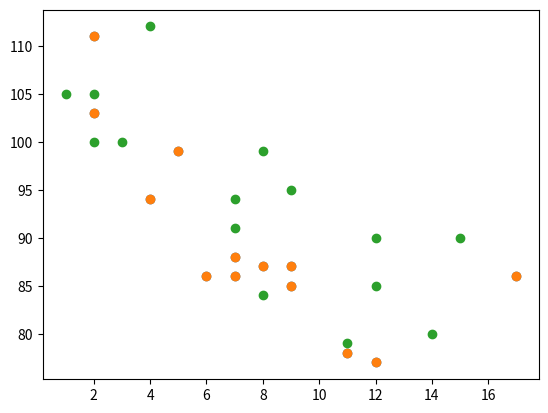

Recreate this plot in Python.
import matplotlib.pyplot as plt
import numpy as np
print('Matplotlib')
print()

# The scatter() function plots one dot for each observation.
# It needs two arrays of the same length, one for the values
# of the x-axis, and one for values on the y-axis:

# A simple scatter plot:
x = np.array([5, 7, 8, 7, 2, 17, 2, 9, 4, 11, 12, 9, 6])
y = np.array([99, 86, 87, 88, 111, 86, 103, 87, 94, 78, 77, 85, 86])
plt.scatter(x, y)
plt.show()

'''
The observation in the example above is the result of 13 cars passing by.
The X-axis shows how old the car is.
The Y-axis shows the speed of the car when it passes.
Are there any relationships between the observations?
It seems that the newer the car, the faster it drives, 
but that could be a coincidence, after all we only registered 13 cars

Compare Plots
In the example above, there seems to be a relationship between 
speed and age, but what if we plot the observations from another day as well? 
Will the scatter plot tell us something else?
'''
# Draw two plots on the same figure:

# Day one, the age and speed of 13 cars:
x = np.array([5, 7, 8, 7, 2, 17, 2, 9, 4, 11, 12, 9, 6])
y = np.array([99, 86, 87, 88, 111, 86, 103, 87, 94, 78, 77, 85, 86])
plt.scatter(x, y)

# Day two, the age and speed of 15 cars:
x = np.array([2, 2, 8, 1, 15, 8, 12, 9, 7, 3, 11, 4, 7, 14, 12])
y = np.array([100, 105, 84, 105, 90, 99, 90, 95, 94, 100, 79, 112, 91, 80, 85])
plt.scatter(x, y)
plt.show()

# By comparing the two plots, I think it is safe to say that they both
# gives us the same conclusion: the newer the car, the faster it drives.

